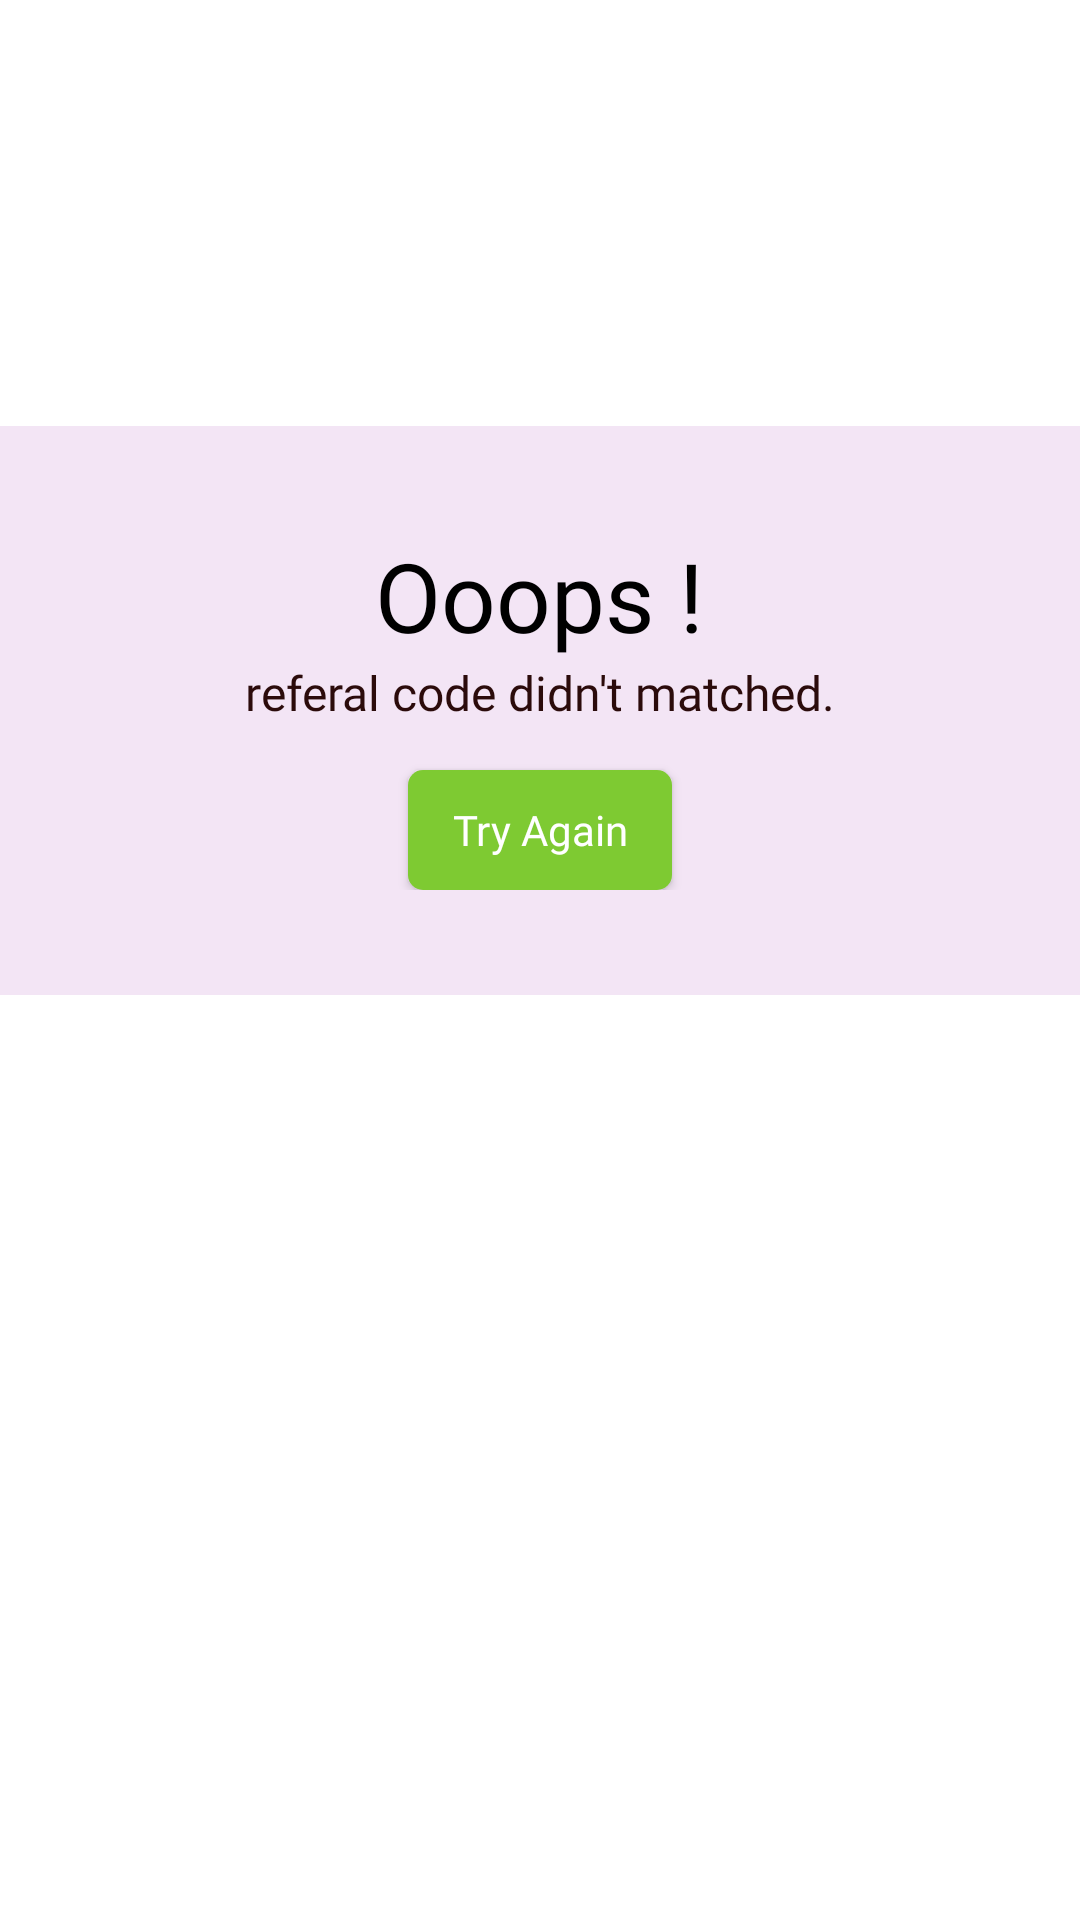

Here is an Android app screen rendered from its layout file. Give the layout XML and the strings, colors and styles it references.
<!-- AndroidManifest.xml: application theme Theme.InfitsClients -->
<!-- res/layout/fragment_dialoug.xml -->
<?xml version="1.0" encoding="utf-8"?>
<androidx.constraintlayout.widget.ConstraintLayout xmlns:android="http://schemas.android.com/apk/res/android"
    xmlns:tools="http://schemas.android.com/tools"
    android:layout_width="match_parent"
    android:layout_height="wrap_content"
    xmlns:app="http://schemas.android.com/apk/res-auto"
    android:background="@color/white"
    tools:context=".fragments.DialougFragment">

    <ImageView
        android:layout_width="50dp"
        android:layout_height="50dp"
        android:id="@+id/image"
        android:layout_marginTop="40dp"
        android:src="@drawable/cross"
        app:layout_constraintEnd_toEndOf="parent"
        app:layout_constraintHorizontal_bias="0.498"
        app:layout_constraintStart_toStartOf="parent"
        app:layout_constraintTop_toTopOf="parent" />

    <androidx.appcompat.widget.LinearLayoutCompat
        android:layout_width="match_parent"
        android:layout_height="wrap_content"
        android:layout_marginTop="52dp"
        android:background="#F3E5F5"
        android:gravity="center"
        android:orientation="vertical"
        android:padding="35dp"
        app:layout_constraintEnd_toEndOf="parent"
        app:layout_constraintHorizontal_bias="0.0"
        app:layout_constraintStart_toStartOf="parent"
        app:layout_constraintTop_toBottomOf="@+id/image">

        <TextView
            android:layout_width="wrap_content"
            android:layout_height="wrap_content"
            android:fontFamily="@font/baloo2"
            android:text="Ooops !"
            android:textColor="@color/black"
            android:textSize="32sp" />

        <TextView
            android:layout_width="wrap_content"
            android:layout_height="wrap_content"
            android:fontFamily="@font/baloo2"
            android:text="referal code didn't matched."
            android:textColor="#2B0B0B"
            android:textSize="16sp" />

        <androidx.appcompat.widget.AppCompatButton
            android:layout_width="wrap_content"
            android:layout_height="40dp"
            android:layout_marginTop="15dp"
            android:background="@drawable/btnback"
            android:elevation="25dp"
            android:fontFamily="@font/baloo2"
            android:text="Try Again"
            android:textAllCaps="false"
            android:textColor="@color/white" />

    </androidx.appcompat.widget.LinearLayoutCompat>

</androidx.constraintlayout.widget.ConstraintLayout>
<!-- resources referenced by this layout -->
<resources>
  <!-- drawable btnback (drawable) -->
  <?xml version="1.0" encoding="utf-8"?>
  <shape xmlns:android="http://schemas.android.com/apk/res/android" android:shape="rectangle">
      <solid android:color="#7ECA32"/>
      <corners android:radius="5dp"/>
  
  </shape>
  <style name="Theme.InfitsClients" parent="Theme.MaterialComponents.DayNight.NoActionBar">
          
          <item name="colorPrimary">@color/purple_500</item>
          <item name="colorPrimaryVariant">@color/purple_700</item>
          <item name="colorOnPrimary">@color/white</item>
          
          <item name="colorSecondary">@color/teal_200</item>
          <item name="colorSecondaryVariant">@color/teal_700</item>
          <item name="colorOnSecondary">@color/black</item>
          
          <item name="android:statusBarColor" tools:targetApi="l">?attr/colorPrimaryVariant</item>
          
      </style>
  <!-- not gathered from this repository: default colours our renderer supplied (Android Studio template values) -->
  <color name="purple_500">#FF6200EE</color>
  <color name="purple_700">#FF3700B3</color>
  <color name="teal_200">#FF03DAC5</color>
  <color name="teal_700">#FF018786</color>
  <color name="black">#FF000000</color>
  <color name="white">#FFFFFFFF</color>
</resources>
